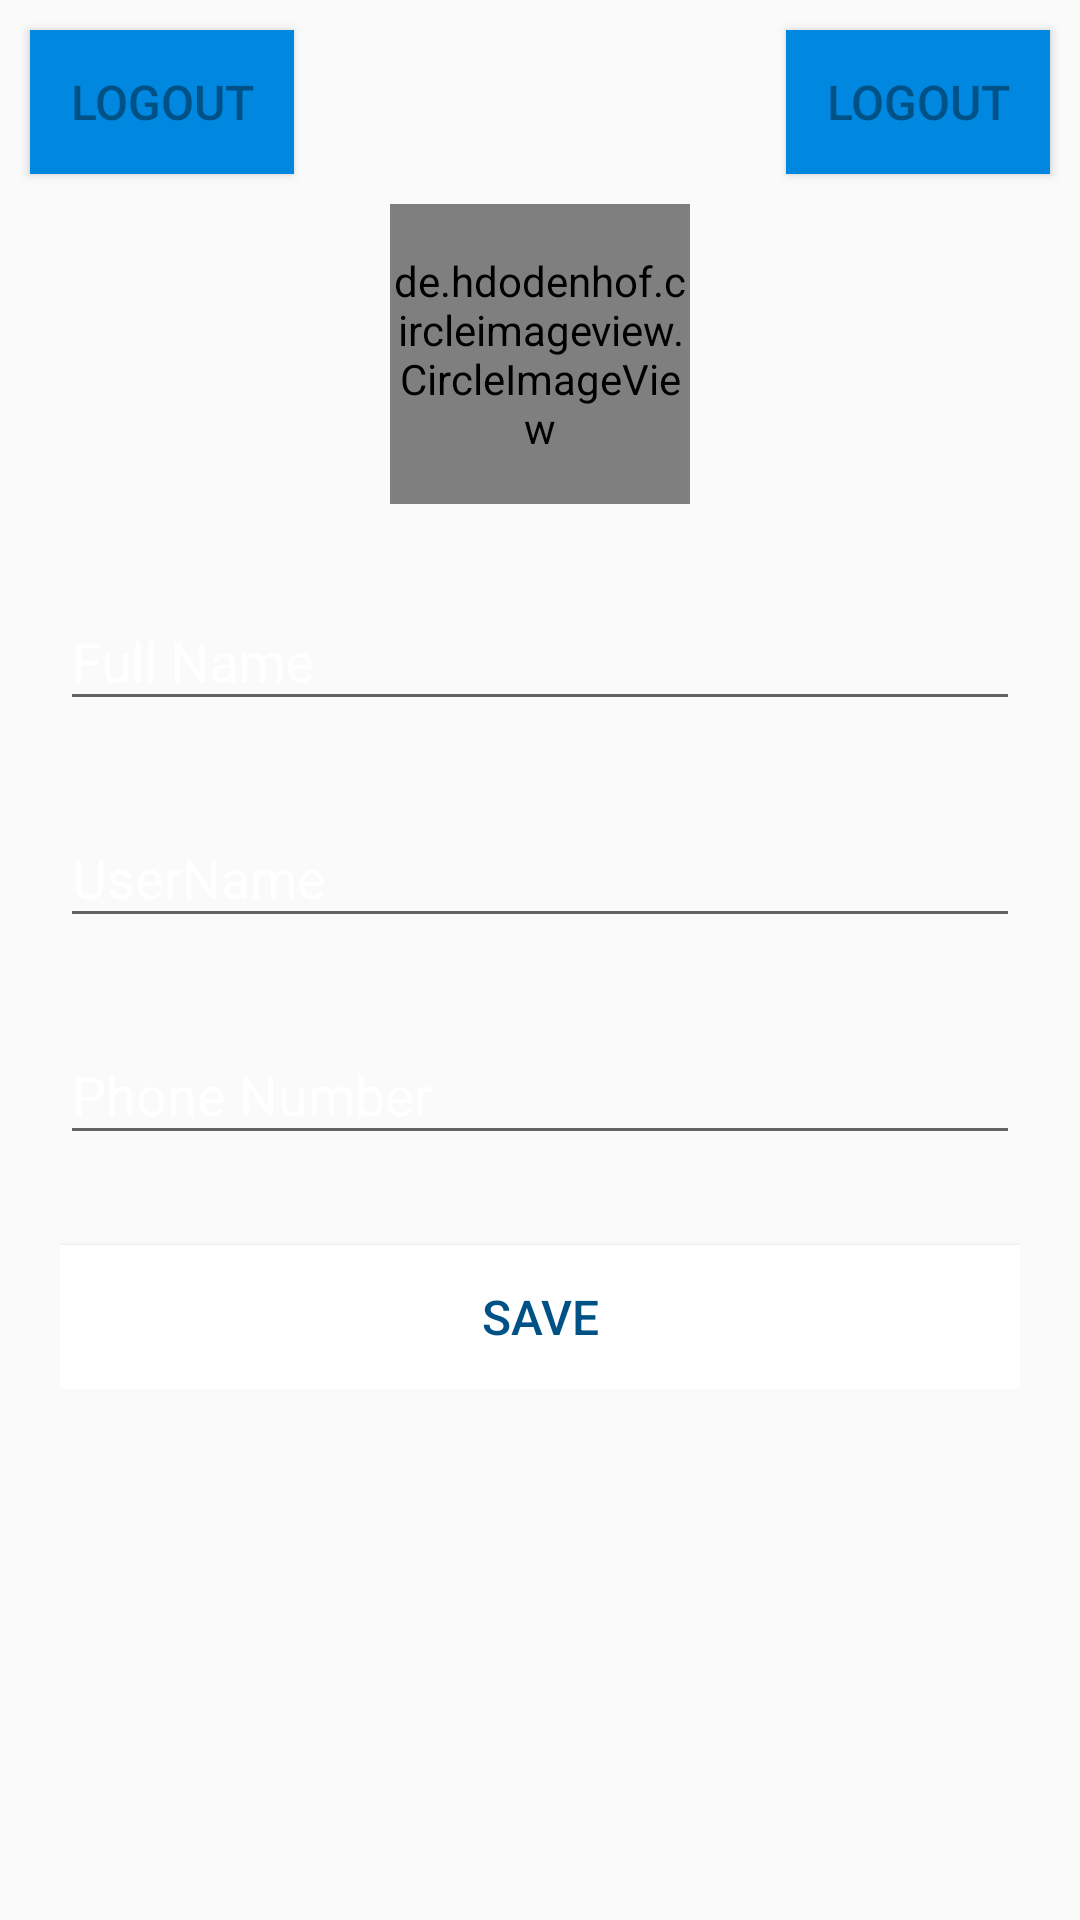

Produce the Android XML layout that renders to this screen, including the resource entries it uses.
<!-- AndroidManifest.xml: application theme AppTheme -->
<!-- res/layout/user_details.xml -->
<?xml version="1.0" encoding="utf-8"?>
<RelativeLayout xmlns:android="http://schemas.android.com/apk/res/android"
    android:layout_width="match_parent"
    android:layout_height="match_parent">

    <android.support.v7.widget.AppCompatButton
        android:id="@+id/user_type"
        android:layout_marginTop="30dp"
        android:text="Logout"
        android:padding="5dp"
        android:background="@color/colorPrimary"
        android:textColor="@color/colorPrimaryDark"
        android:layout_alignParentLeft="true"
        android:layout_margin="10dp"
        android:textSize="16sp"
        android:layout_width="wrap_content"
        android:layout_height="wrap_content" />

    <android.support.v7.widget.AppCompatButton
        android:id="@+id/logout"
        android:layout_marginTop="30dp"
        android:text="Logout"
        android:padding="5dp"
        android:background="@color/colorPrimary"
        android:textColor="@color/colorPrimaryDark"
        android:layout_alignParentRight="true"
        android:layout_margin="10dp"
        android:textSize="16sp"
        android:layout_width="wrap_content"
        android:layout_height="wrap_content" />
    
    <de.hdodenhof.circleimageview.CircleImageView
        android:id="@+id/profile_picture"
        android:layout_below="@+id/logout"
        android:layout_width="100dp"
        android:layout_height="100dp"
        android:src="@mipmap/ic_camera"
        android:background="@null"
        android:layout_centerHorizontal="true"/>
    
    <LinearLayout
        android:layout_width="match_parent"
        android:layout_height="wrap_content"
        android:layout_margin="20dp"
        android:layout_below="@+id/profile_picture"
        android:orientation="vertical">

        <android.support.design.widget.TextInputLayout
            android:layout_width="match_parent"
            android:layout_height="wrap_content">

            <EditText
                android:id="@+id/name"
                android:layout_width="match_parent"
                android:layout_height="wrap_content"
                android:hint="Full Name"
                android:textColorHint="@android:color/white"
                android:inputType="textPersonName"
                android:maxLines="1"
                android:textColor="@android:color/white" />

        </android.support.design.widget.TextInputLayout>

        <android.support.design.widget.TextInputLayout
            android:layout_width="match_parent"
            android:layout_height="wrap_content"
            android:layout_marginTop="20dp">

            <EditText
                android:id="@+id/username"
                android:layout_width="match_parent"
                android:layout_height="wrap_content"
                android:hint="UserName"
                android:textColorHint="@android:color/white"
                android:inputType="textPersonName"
                android:maxLines="1"
                android:textColor="@android:color/white" />

        </android.support.design.widget.TextInputLayout>

        <android.support.design.widget.TextInputLayout
            android:layout_width="match_parent"
            android:layout_height="wrap_content"
            android:layout_marginTop="20dp">

            <EditText
                android:id="@+id/phone_number"
                android:layout_width="match_parent"
                android:layout_height="wrap_content"
                android:hint="Phone Number"
                android:textColorHint="@android:color/white"
                android:inputType="phone"
                android:maxLines="1"
                android:textColor="@android:color/white" />

        </android.support.design.widget.TextInputLayout>

        <android.support.v7.widget.AppCompatButton
            android:id="@+id/save_info"
            android:layout_marginTop="30dp"
            android:text="save"
            android:padding="5dp"
            android:background="@android:color/white"
            android:textColor="@color/colorPrimaryDark"
            android:textSize="16sp"
            android:layout_width="match_parent"
            android:layout_height="wrap_content" />
        
    </LinearLayout>
    

</RelativeLayout>
<!-- resources referenced by this layout -->
<resources>
  <color name="colorPrimary">#0087E0</color>
  <color name="colorPrimaryDark">#005186</color>
  <!-- mipmap ic_camera: png bitmap (mipmap-xxhdpi, 5667 bytes) -->
  <style name="AppTheme" parent="Theme.AppCompat.Light.DarkActionBar">
          
          <item name="colorPrimary">@color/colorPrimary</item>
          <item name="colorPrimaryDark">@color/colorPrimaryDark</item>
          <item name="colorAccent">@color/colorAccent</item>
          <item name="android:textColorHint">@android:color/white</item>
      </style>
  <color name="colorAccent">#ffffff</color>
</resources>
